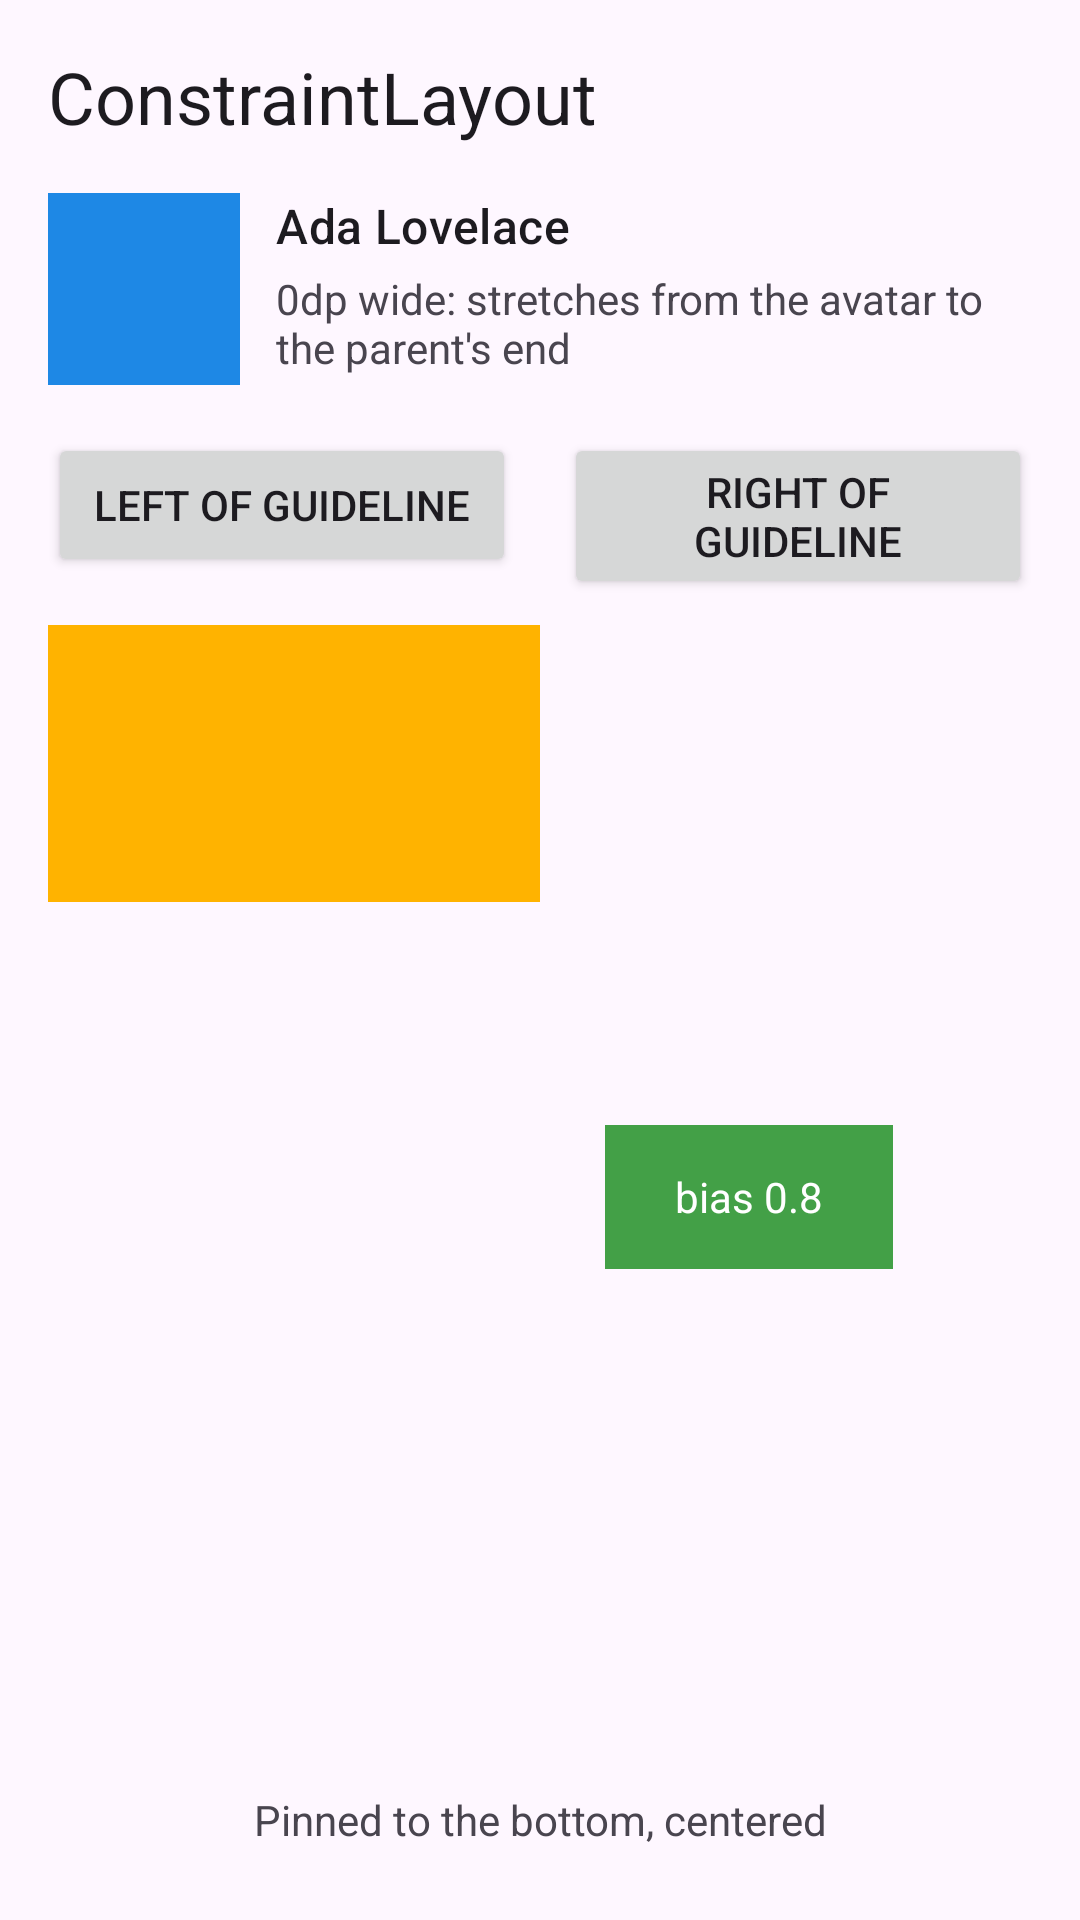

Produce the Android XML layout that renders to this screen, including the resource entries it uses.
<!-- AndroidManifest.xml: application theme Theme.VolySample -->
<!-- res/layout/fragment_constraint.xml -->
<?xml version="1.0" encoding="utf-8"?>
<androidx.constraintlayout.widget.ConstraintLayout xmlns:android="http://schemas.android.com/apk/res/android"
    xmlns:app="http://schemas.android.com/apk/res-auto"
    android:id="@+id/constraint_root"
    android:layout_width="match_parent"
    android:layout_height="match_parent"
    android:padding="16dp">

    <TextView
        android:id="@+id/constraint_title"
        android:layout_width="wrap_content"
        android:layout_height="wrap_content"
        android:text="@string/constraint_title"
        android:textAppearance="?attr/textAppearanceHeadlineSmall"
        app:layout_constraintStart_toStartOf="parent"
        app:layout_constraintTop_toTopOf="parent" />

    
    <ImageView
        android:id="@+id/constraint_avatar"
        android:layout_width="64dp"
        android:layout_height="64dp"
        android:layout_marginTop="16dp"
        android:background="@color/swatch_blue"
        android:contentDescription="@string/constraint_avatar_description"
        android:padding="12dp"
        android:src="@drawable/ic_star"
        app:layout_constraintStart_toStartOf="parent"
        app:layout_constraintTop_toBottomOf="@id/constraint_title"
        app:tint="@android:color/white" />

    <TextView
        android:id="@+id/constraint_name"
        android:layout_width="wrap_content"
        android:layout_height="wrap_content"
        android:layout_marginStart="12dp"
        android:text="@string/constraint_name"
        android:textAppearance="?attr/textAppearanceTitleMedium"
        app:layout_constraintStart_toEndOf="@id/constraint_avatar"
        app:layout_constraintTop_toTopOf="@id/constraint_avatar" />

    
    <TextView
        android:id="@+id/constraint_caption"
        android:layout_width="0dp"
        android:layout_height="wrap_content"
        android:layout_marginTop="4dp"
        android:text="@string/constraint_caption"
        app:layout_constraintEnd_toEndOf="parent"
        app:layout_constraintStart_toStartOf="@id/constraint_name"
        app:layout_constraintTop_toBottomOf="@id/constraint_name" />

    
    <androidx.constraintlayout.widget.Barrier
        android:id="@+id/constraint_barrier"
        android:layout_width="wrap_content"
        android:layout_height="wrap_content"
        app:barrierDirection="bottom"
        app:constraint_referenced_ids="constraint_avatar,constraint_caption" />

    <androidx.constraintlayout.widget.Guideline
        android:id="@+id/constraint_guideline"
        android:layout_width="wrap_content"
        android:layout_height="wrap_content"
        android:orientation="vertical"
        app:layout_constraintGuide_percent="0.5" />

    <Button
        android:id="@+id/constraint_left_button"
        android:layout_width="0dp"
        android:layout_height="wrap_content"
        android:layout_marginTop="16dp"
        android:layout_marginEnd="8dp"
        android:text="@string/constraint_left"
        app:layout_constraintEnd_toStartOf="@id/constraint_guideline"
        app:layout_constraintStart_toStartOf="parent"
        app:layout_constraintTop_toBottomOf="@id/constraint_barrier" />

    <Button
        android:id="@+id/constraint_right_button"
        android:layout_width="0dp"
        android:layout_height="wrap_content"
        android:layout_marginStart="8dp"
        android:text="@string/constraint_right"
        app:layout_constraintEnd_toEndOf="parent"
        app:layout_constraintStart_toEndOf="@id/constraint_guideline"
        app:layout_constraintTop_toTopOf="@id/constraint_left_button" />

    
    <View
        android:id="@+id/constraint_ratio_box"
        android:layout_width="0dp"
        android:layout_height="0dp"
        android:layout_marginTop="16dp"
        android:background="@color/swatch_amber"
        app:layout_constraintDimensionRatio="16:9"
        app:layout_constraintEnd_toStartOf="@id/constraint_guideline"
        app:layout_constraintStart_toStartOf="parent"
        app:layout_constraintTop_toBottomOf="@id/constraint_left_button" />

    
    <TextView
        android:id="@+id/constraint_biased_box"
        android:layout_width="96dp"
        android:layout_height="48dp"
        android:background="@color/swatch_green"
        android:gravity="center"
        android:text="@string/constraint_biased"
        android:textColor="@android:color/white"
        app:layout_constraintBottom_toTopOf="@id/constraint_bottom_label"
        app:layout_constraintEnd_toEndOf="parent"
        app:layout_constraintHorizontal_bias="0.8"
        app:layout_constraintStart_toStartOf="parent"
        app:layout_constraintTop_toBottomOf="@id/constraint_ratio_box"
        app:layout_constraintVertical_bias="0.3" />

    <TextView
        android:id="@+id/constraint_bottom_label"
        android:layout_width="wrap_content"
        android:layout_height="wrap_content"
        android:layout_marginBottom="8dp"
        android:text="@string/constraint_bottom"
        app:layout_constraintBottom_toBottomOf="parent"
        app:layout_constraintEnd_toEndOf="parent"
        app:layout_constraintStart_toStartOf="parent" />
</androidx.constraintlayout.widget.ConstraintLayout>
<!-- resources referenced by this layout -->
<resources>
  <color name="swatch_amber">#FFB300</color>
  <color name="swatch_blue">#1E88E5</color>
  <color name="swatch_green">#43A047</color>
  <string name="constraint_avatar_description">Avatar</string>
  <string name="constraint_biased">bias 0.8</string>
  <string name="constraint_bottom">Pinned to the bottom, centered</string>
  <string name="constraint_caption">0dp wide: stretches from the avatar to the parent\'s end</string>
  <string name="constraint_left">Left of guideline</string>
  <string name="constraint_name">Ada Lovelace</string>
  <string name="constraint_right">Right of guideline</string>
  <string name="constraint_title">ConstraintLayout</string>
  <style name="Theme.VolySample" parent="Theme.Material3.DayNight.NoActionBar">
          <item name="colorPrimary">@color/brand_primary</item>
      </style>
  <color name="brand_primary">#3F51B5</color>
</resources>
